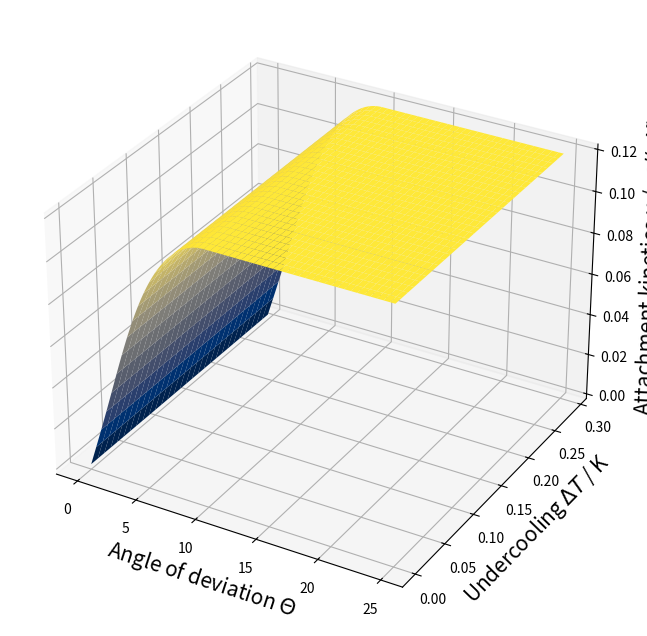

Reproduce this figure in Python.
import matplotlib.pyplot as plt
import numpy as np

# dtarr = np.arange(0, 0.3, 0.01)
# v1arr = np.zeros(len(dtarr))
# v2arr = np.zeros(len(dtarr))

# for i, dt in enumerate(dtarr):
#     # v1arr[i] = 0.12*dt
#     v2arr[i] = 0.00025*(dt)**2

#     # v3arr[i] = 3.42*np.exp(-14.64/dt)*(dt)**(2/3)

# # plt.plot(dtarr, v1arr)
# plt.plot(dtarr, v2arr)
# plt.ylabel("Interface Velocity v / ($m/s$)")
# plt.xlabel("Undercooling $\Delta T$ / (K)")
# plt.show()

delta = 0.001
w = 90/10
# tharr = np.arange(0, 25, 0.1)
# muarr = np.zeros(len(tharr))

# for i, th in enumerate(tharr):
#     if(th < 10):
#         muarr[i] = delta + (1-delta)*np.tan(w*th/180*np.pi) * \
#             np.tanh(1/np.tan(w*th/180*np.pi))
#     else:
#         muarr[i] = 1.0

# plt.plot(tharr, muarr)
# plt.show()

fig = plt.figure(figsize=(10, 8))
ax = plt.axes(projection='3d')

x0 = np.arange(0, 25, 0.1)
x = np.zeros(len(x0))
for i, xx in enumerate(x0):
    if(xx < 10):
        x[i] = delta + (1-delta)*np.tan(w*xx/180*np.pi) * \
            np.tanh(1/np.tan(w*xx/180*np.pi))
    else:
        x[i] = 1.0
y = np.arange(0, 0.3, 0.01)

X, Y = np.meshgrid(x, y)


# Z = X*0.12*Y + (1-X)*3.42*np.exp(-14.64/Y)*(Y)**(2/3)

Z = X*0.12 + (1-X)*0.00025*Y

X, Y = np.meshgrid(x0, y)

surf = ax.plot_surface(X, Y, Z, cmap=plt.cm.cividis)

# Set axes label
ax.set_xlabel('Angle of deviation $\Theta$', labelpad=5, fontsize=15)
ax.set_ylabel('Undercooling $\Delta T$ / K', labelpad=5, fontsize=15)
ax.set_zlabel('Attachment kinetics $\mu$ / $m/(sK)$',
              labelpad=5, fontsize=15)

# fig.colorbar(surf, shrink=0.5, aspect=8)

plt.show()
